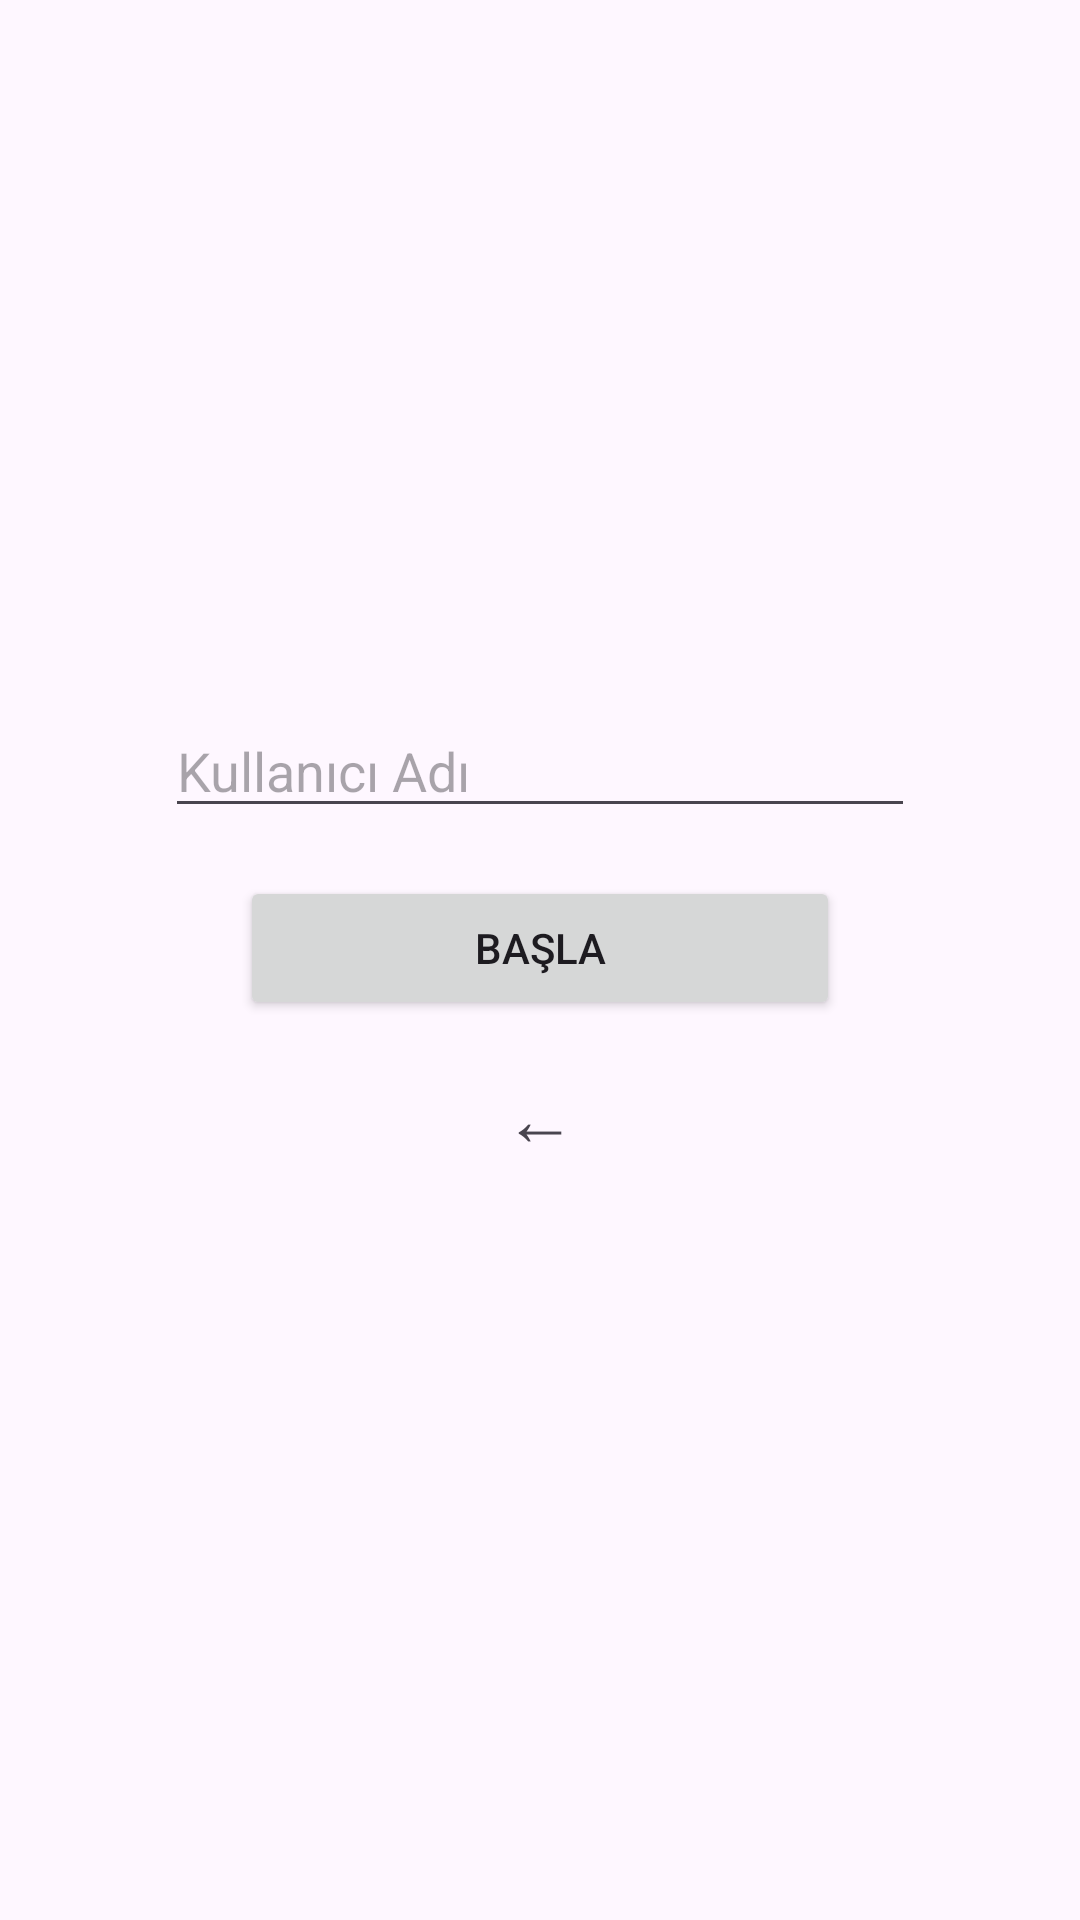

Produce the Android XML layout that renders to this screen, including the resource entries it uses.
<!-- AndroidManifest.xml: application theme Theme.WordCrushGame -->
<!-- res/layout/activity_login.xml -->
<?xml version="1.0" encoding="utf-8"?>
<LinearLayout xmlns:android="http://schemas.android.com/apk/res/android"
    android:layout_width="match_parent"
    android:layout_height="match_parent"
    android:gravity="center"
    android:orientation="vertical"
    android:padding="24dp">

    <EditText
        android:id="@+id/editName"
        android:layout_width="250dp"
        android:layout_height="wrap_content"
        android:hint="Kullanıcı Adı"
        android:inputType="text"/>

    <Button
        android:id="@+id/btnStart"
        android:layout_width="200dp"
        android:layout_height="wrap_content"
        android:text="Başla"
        android:layout_marginTop="16dp"/>
    
    <TextView
        android:id="@+id/btnBack"
        android:layout_width="wrap_content"
        android:layout_height="wrap_content"
        android:text="←"
        android:textSize="24sp"
        android:padding="16dp"
        android:clickable="true"
        android:focusable="true"/>
</LinearLayout>
<!-- resources referenced by this layout -->
<resources>
  <style name="Theme.WordCrushGame" parent="Base.Theme.WordCrushGame" />
  <style name="Base.Theme.WordCrushGame" parent="Theme.Material3.DayNight.NoActionBar">
          
          
      </style>
</resources>
